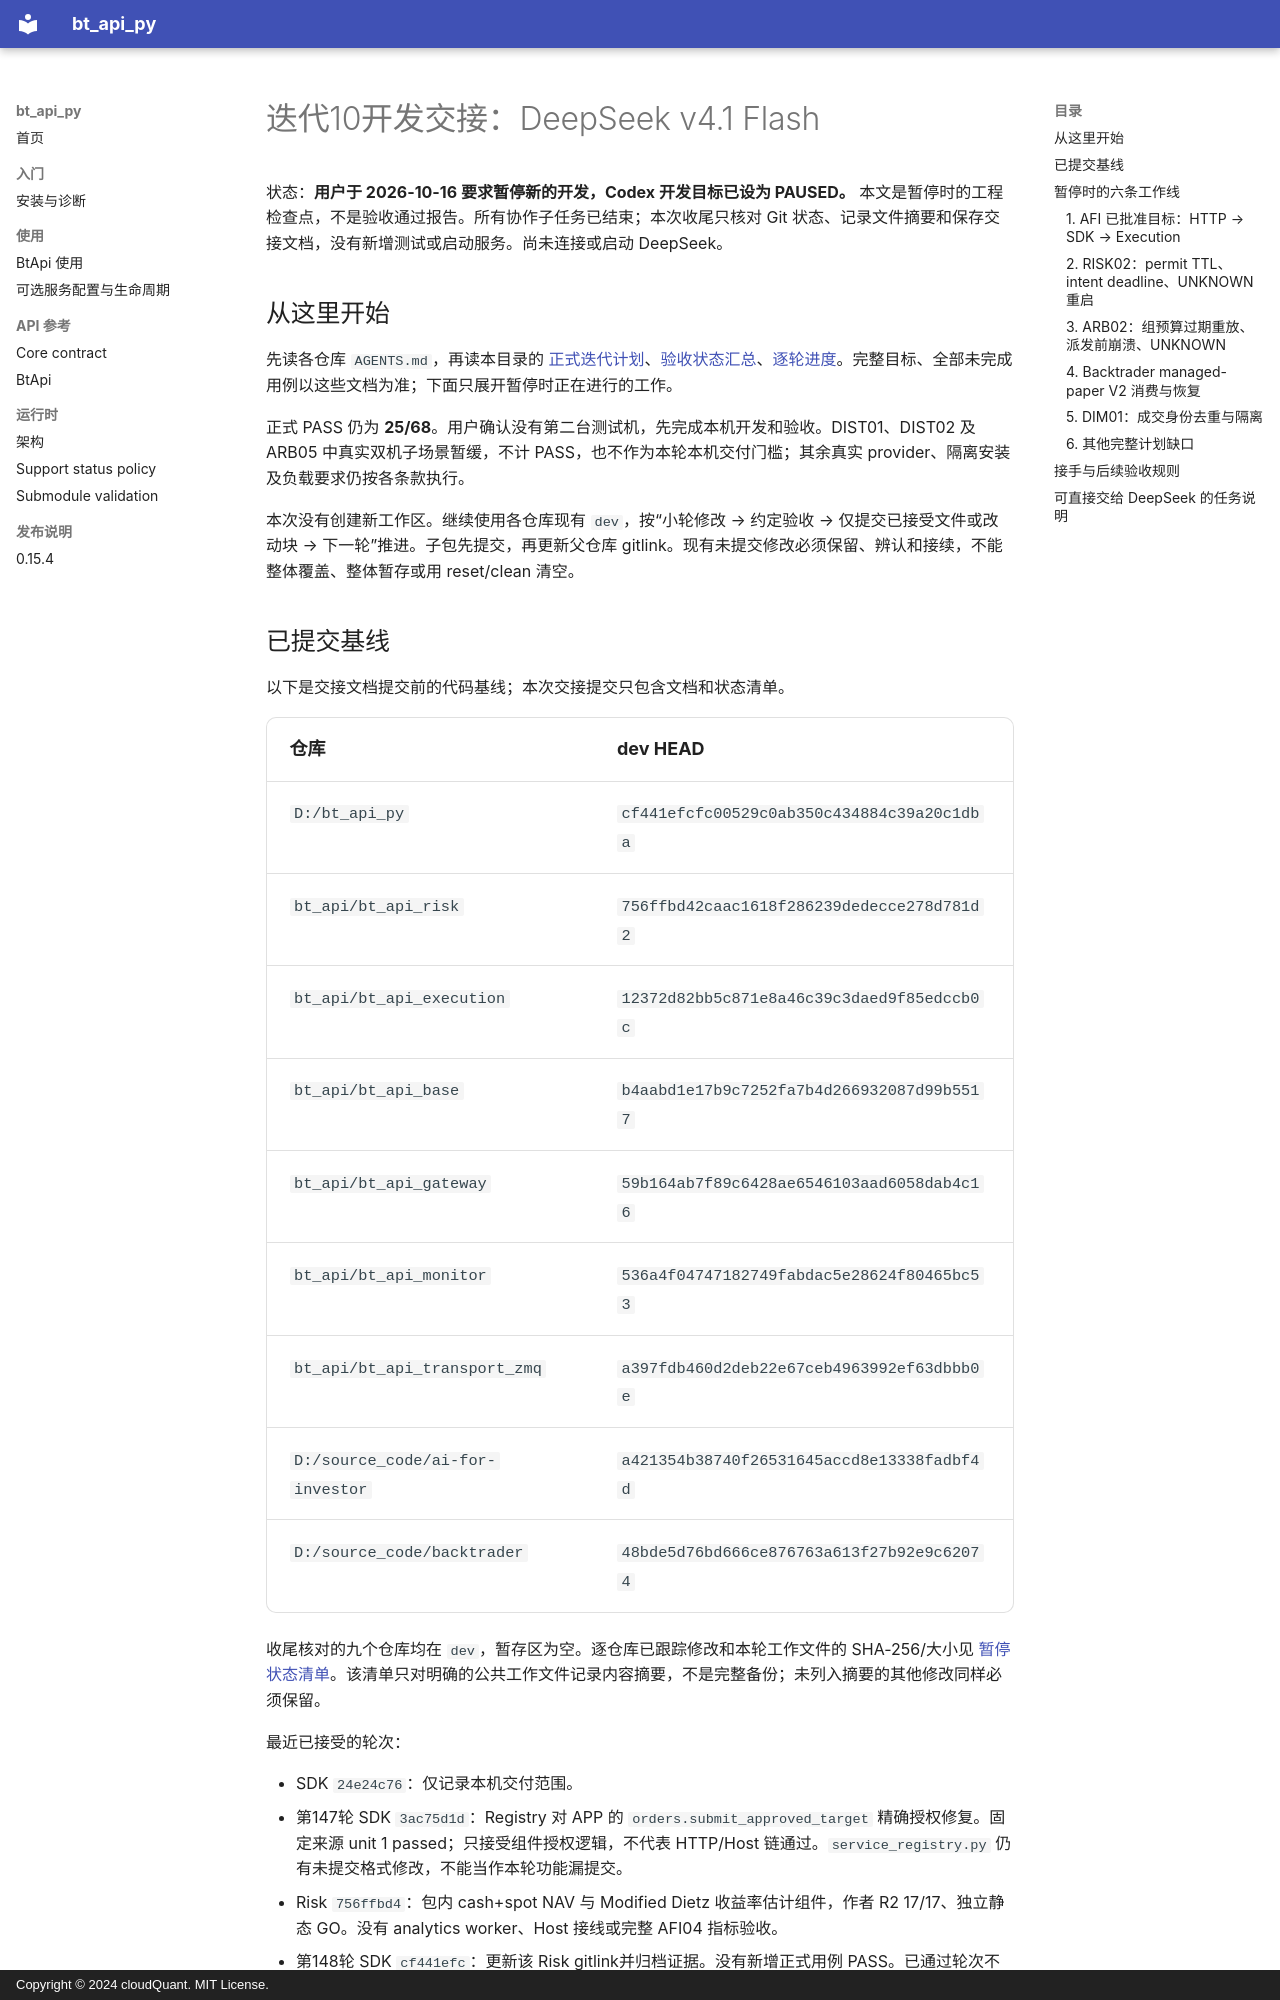

repository: cloudQuant/bt_api_py · page: 迭代计划/迭代10-可选组件与可配置通信/开发交接-DeepSeek-20261016/index.html · generator: mkdocs · copyright: Copyright © 2024 cloudQuant. MIT License.

# 迭代10开发交接：DeepSeek v4.1 Flash

状态：**用户于 2026-10-16 要求暂停新的开发，Codex 开发目标已设为 PAUSED。** 本文是暂停时的工程检查点，不是验收通过报告。所有协作子任务已结束；本次收尾只核对 Git 状态、记录文件摘要和保存交接文档，没有新增测试或启动服务。尚未连接或启动 DeepSeek。

## 从这里开始

先读各仓库 `AGENTS.md`，再读本目录的 [正式迭代计划](正式迭代计划.md)、[验收状态汇总](迭代10验收状态汇总.md)、[逐轮进度](开发与验收进度.md)。完整目标、全部未完成用例以这些文档为准；下面只展开暂停时正在进行的工作。

正式 PASS 仍为 **25/68**。用户确认没有第二台测试机，先完成本机开发和验收。DIST01、DIST02 及 ARB05 中真实双机子场景暂缓，不计 PASS，也不作为本轮本机交付门槛；其余真实 provider、隔离安装及负载要求仍按各条款执行。

本次没有创建新工作区。继续使用各仓库现有 `dev`，按“小轮修改 → 约定验收 → 仅提交已接受文件或改动块 → 下一轮”推进。子包先提交，再更新父仓库 gitlink。现有未提交修改必须保留、辨认和接续，不能整体覆盖、整体暂存或用 reset/clean 清空。

## 已提交基线

以下是交接文档提交前的代码基线；本次交接提交只包含文档和状态清单。

| 仓库 | dev HEAD |
|---|---|
| `D:/bt_api_py` | `cf441efcfc00529c0ab350c434884c39a20c1dba` |
| `bt_api/bt_api_risk` | `756ffbd42caac1618f286239dedecce278d781d2` |
| `bt_api/bt_api_execution` | `12372d82bb5c871e8a46c39c3daed9f85edccb0c` |
| `bt_api/bt_api_base` | `b4aabd1e17b9c7252fa7b4d266932087d99b5517` |
| `bt_api/bt_api_gateway` | `59b164ab7f89c6428ae6546103aad6058dab4c16` |
| `bt_api/bt_api_monitor` | `536a4f04747182749fabdac5e28624f80465bc53` |
| `bt_api/bt_api_transport_zmq` | `a397fdb460d2deb22e67ceb4963992ef63dbbb0e` |
| `D:/source_code/ai-for-investor` | `a421354b38740f26531645accd8e13338fadbf4d` |
| `D:/source_code/backtrader` | `48bde5d76bd666ce876763a613f27b92e9c62074` |

收尾核对的九个仓库均在 `dev`，暂存区为空。逐仓库已跟踪修改和本轮工作文件的 SHA-256/大小见 [暂停状态清单](开发交接-DeepSeek-20261016-state.json)。该清单只对明确的公共工作文件记录内容摘要，不是完整备份；未列入摘要的其他修改同样必须保留。

最近已接受的轮次：

- SDK `24e24c76`：仅记录本机交付范围。
- 第147轮 SDK `3ac75d1d`：Registry 对 APP 的 `orders.submit_approved_target` 精确授权修复。固定来源 unit 1 passed；只接受组件授权逻辑，不代表 HTTP/Host 链通过。`service_registry.py` 仍有未提交格式修改，不能当作本轮功能漏提交。
- Risk `756ffbd4`：包内 cash+spot NAV 与 Modified Dietz 收益率估计组件，作者 R2 17/17、独立静态 GO。没有 analytics worker、Host 接线或完整 AFI04 指标验收。
- 第148轮 SDK `cf441efc`：更新该 Risk gitlink并归档证据。没有新增正式用例 PASS。已通过轮次不要为交接重复执行。

## 暂停时的六条工作线
